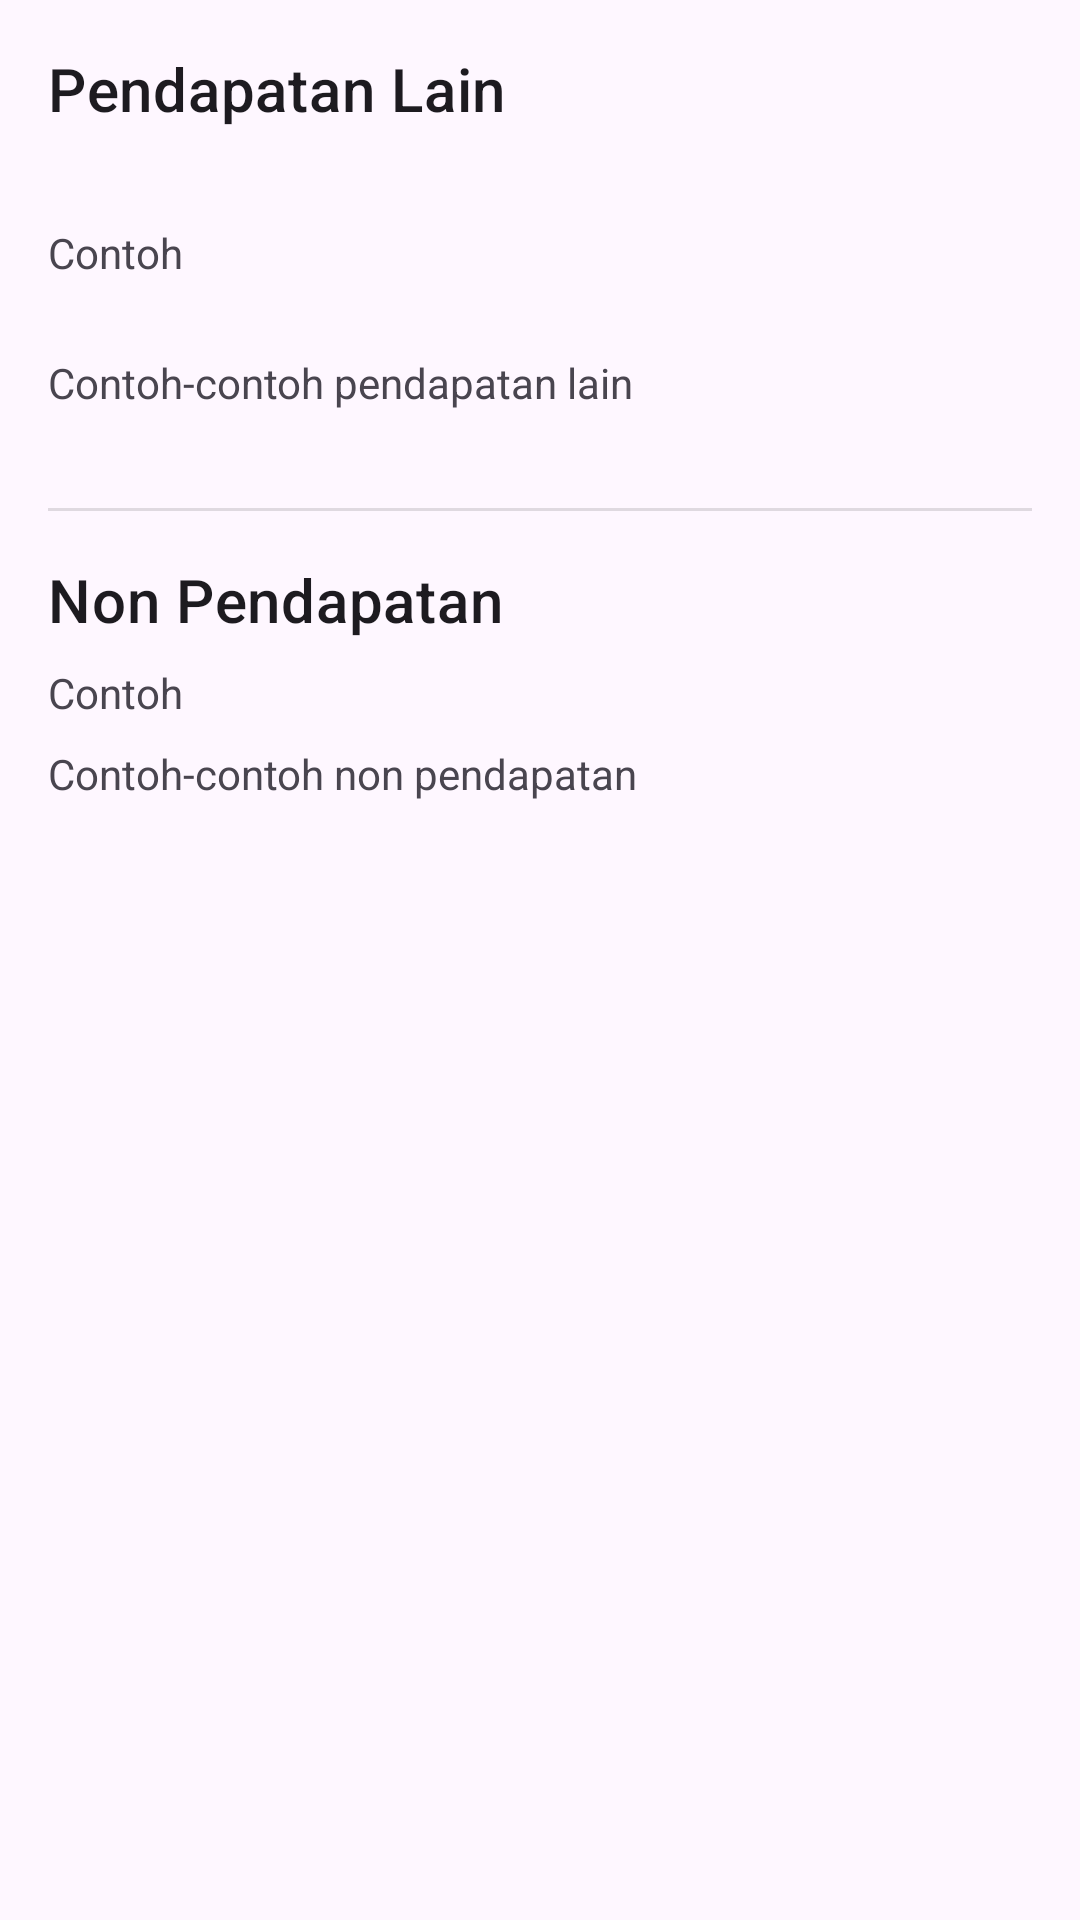

Here is an Android app screen rendered from its layout file. Give the layout XML and the strings, colors and styles it references.
<!-- AndroidManifest.xml: application theme Theme.NutaposMoney -->
<!-- res/layout/bottom_sheet_lebih_tahu.xml -->
<?xml version="1.0" encoding="utf-8"?>
<LinearLayout
    xmlns:android="http://schemas.android.com/apk/res/android"
    android:layout_width="match_parent"
    android:layout_height="wrap_content"
    android:orientation="vertical"
    android:padding="16dp">

    <TextView
        android:layout_width="match_parent"
        android:layout_height="wrap_content"
        android:text="@string/pendapatan_lain"
        android:textAppearance="?attr/textAppearanceHeadline6" />

    <TextView
        android:layout_width="match_parent"
        android:layout_height="wrap_content"
        android:layout_marginTop="8dp"
        android:text="@string/pendapatan_lain_explanation" />

    <TextView
        android:layout_width="match_parent"
        android:layout_height="wrap_content"
        android:layout_marginTop="8dp"
        android:text="@string/pendapatan_lain_examples" />

    <View
        android:layout_width="match_parent"
        android:layout_height="1dp"
        android:layout_marginTop="16dp"
        android:layout_marginBottom="16dp"
        android:background="?android:attr/listDivider" />

    <TextView
        android:layout_width="match_parent"
        android:layout_height="wrap_content"
        android:text="@string/non_pendapatan"
        android:textAppearance="?attr/textAppearanceHeadline6" />

    <TextView
        android:layout_width="match_parent"
        android:layout_height="wrap_content"
        android:layout_marginTop="8dp"
        android:text="@string/non_pendapatan_explanation" />

    <TextView
        android:layout_width="match_parent"
        android:layout_height="wrap_content"
        android:layout_marginTop="8dp"
        android:text="@string/non_pendapatan_examples" />

</LinearLayout>
<!-- resources referenced by this layout -->
<resources>
  <string name="non_pendapatan">Non Pendapatan</string>
  <string name="non_pendapatan_examples">Contoh-contoh non pendapatan</string>
  <string name="non_pendapatan_explanation">Contoh</string>
  <string name="pendapatan_lain">Pendapatan Lain\n</string>
  <string name="pendapatan_lain_examples">Contoh-contoh pendapatan lain\n</string>
  <string name="pendapatan_lain_explanation">Contoh\n</string>
  <style name="Theme.NutaposMoney" parent="Base.Theme.NutaposMoney" />
  <style name="Base.Theme.NutaposMoney" parent="Theme.Material3.DayNight.NoActionBar">
          
          
      </style>
</resources>
